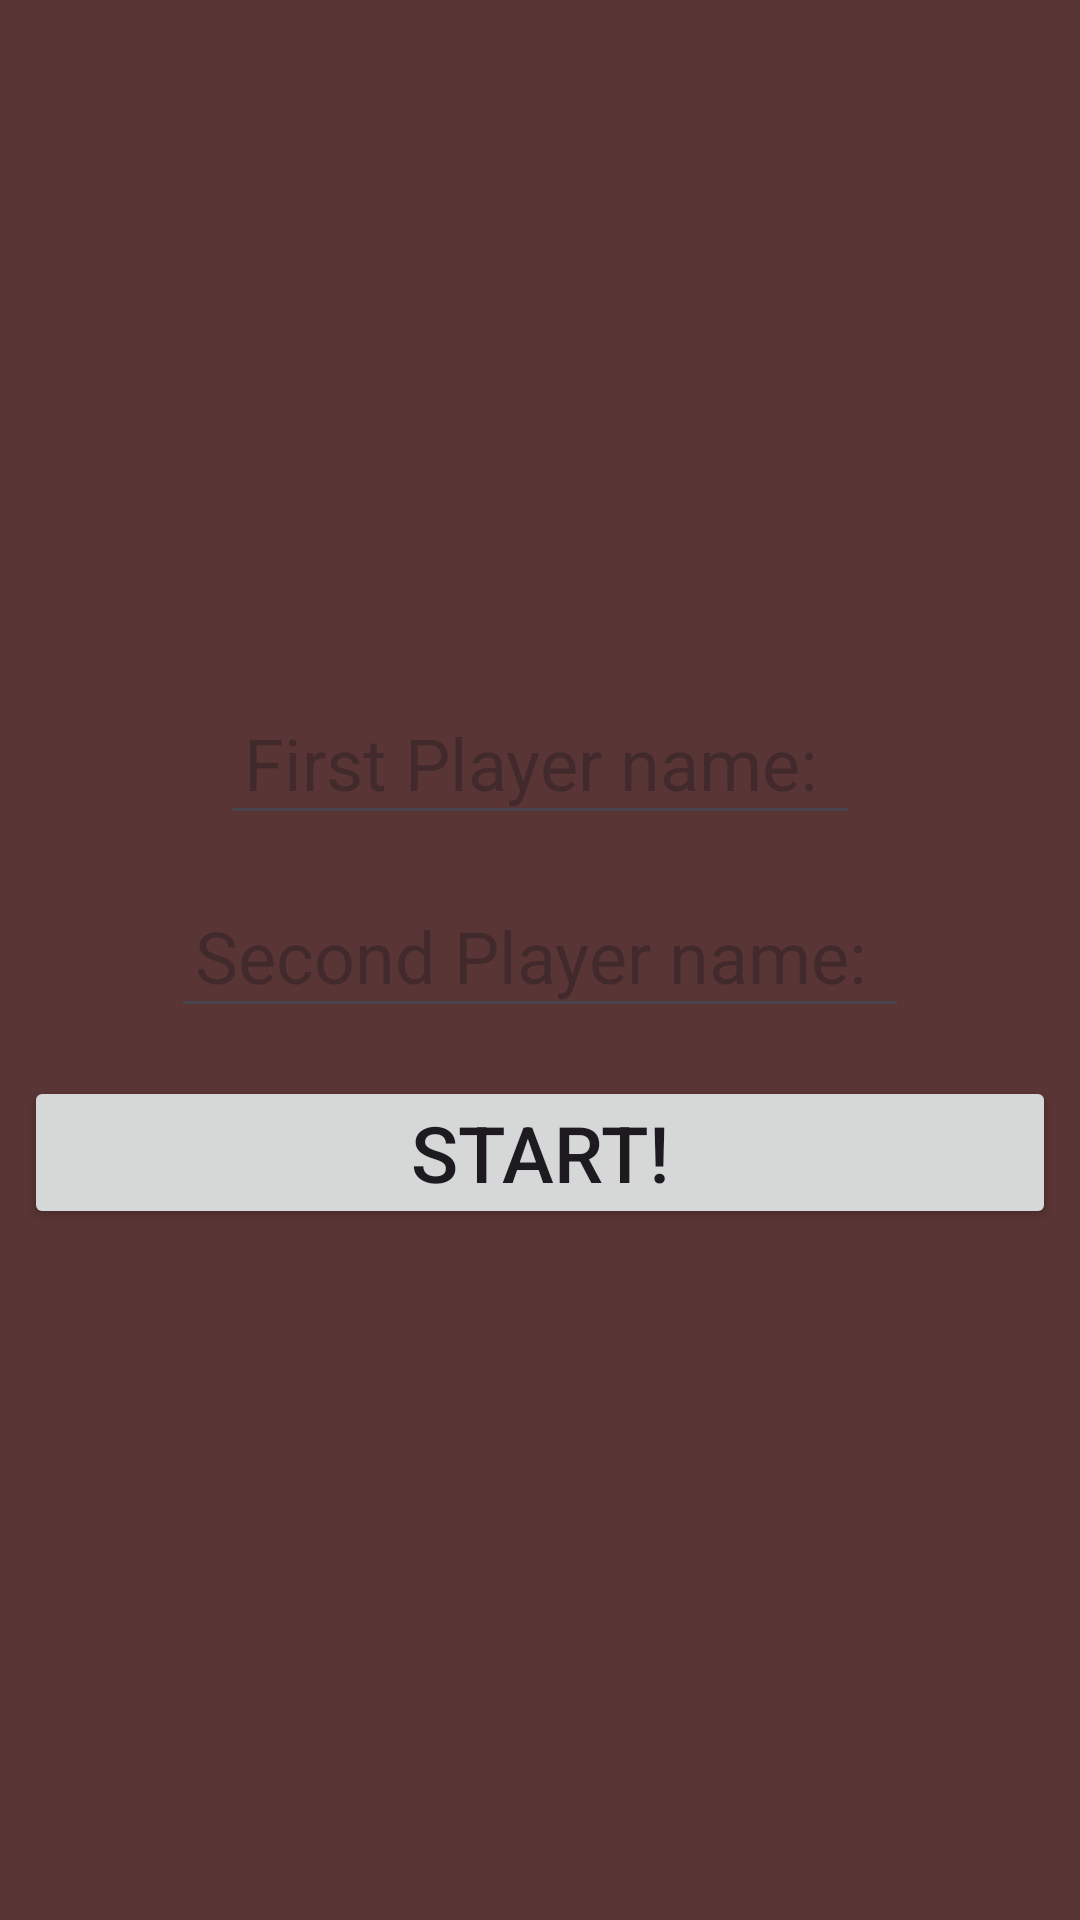

Write the Android layout XML for this screen, with the resource values it uses.
<!-- AndroidManifest.xml: application theme Theme.Tictactoe_PD -->
<!-- res/layout/activity_player_names.xml -->
<?xml version="1.0" encoding="utf-8"?>
<LinearLayout xmlns:android="http://schemas.android.com/apk/res/android"
    xmlns:app="http://schemas.android.com/apk/res-auto"
    xmlns:tools="http://schemas.android.com/tools"
    android:layout_width="match_parent"
    android:layout_height="match_parent"
    android:layout_margin="16dp"
    android:background="#5A3535"
    android:gravity="center"
    android:orientation="vertical"
    tools:context=".PlayerNames">
    <EditText
        android:layout_width="wrap_content"
        android:layout_height="wrap_content"
        android:layout_margin="8dp"
        android:inputType="text"
        android:padding="8dp"
        android:hint="First Player name: "
        android:textSize="24sp"
        android:id="@+id/player_name"
        android:textStyle="normal" />

    <EditText
        android:id="@+id/player2_name"
        android:layout_width="wrap_content"
        android:layout_height="wrap_content"
        android:layout_margin="8dp"
        android:hint="Second Player name: "
        android:inputType="text"
        android:padding="8dp"
        android:textSize="24sp"
        android:textStyle="normal" />

    <Button
        android:id="@+id/start_offline_btn"
        android:layout_width="match_parent"
        android:layout_height="wrap_content"
        android:layout_margin="8dp"
        android:padding="8dp"
        android:text="Start!"
        android:textSize="26dp"/>

</LinearLayout>
<!-- resources referenced by this layout -->
<resources>
  <style name="Theme.Tictactoe_PD" parent="Base.Theme.Tictactoe_PD" />
  <style name="Base.Theme.Tictactoe_PD" parent="Theme.Material3.DayNight.NoActionBar">
          
          
      </style>
</resources>
